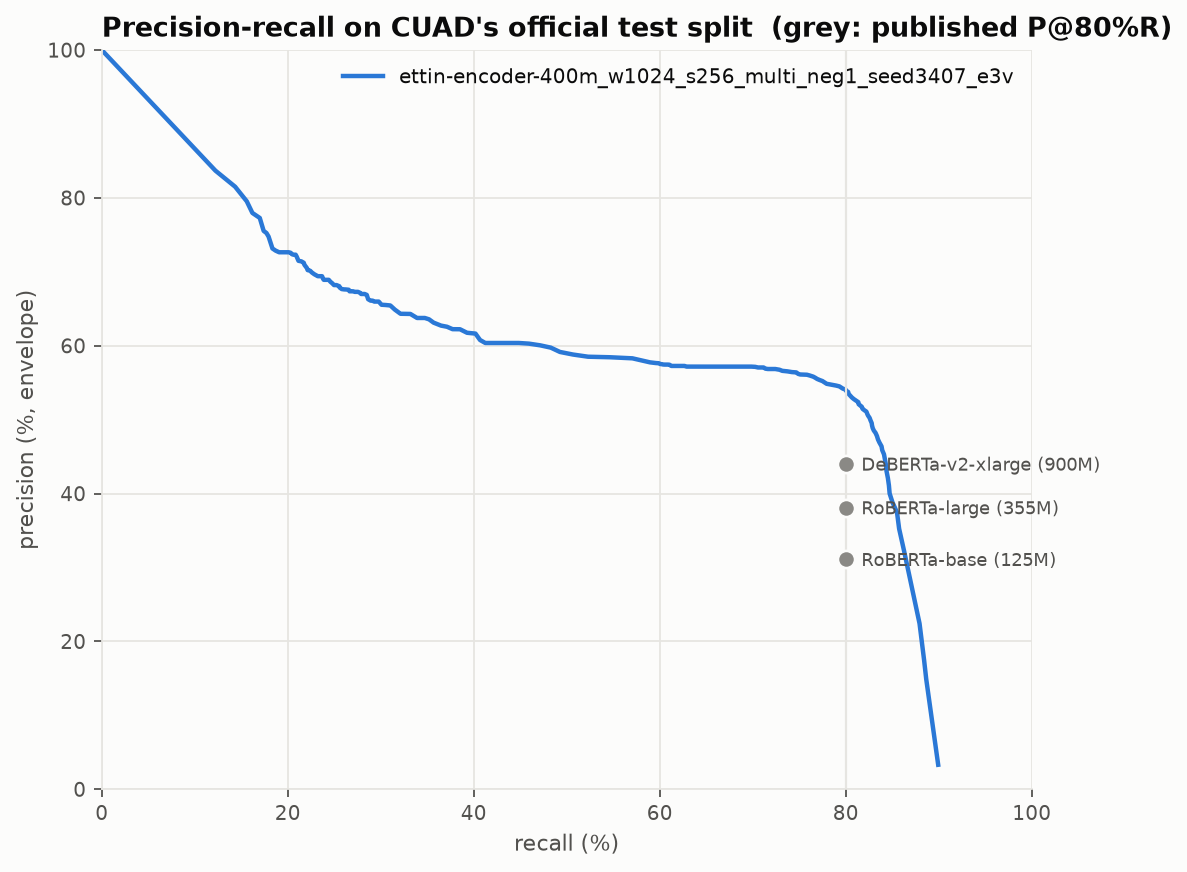

The data file committed next to this chart (first rows):
system, conf, precision, envelope, recall
ettin-encoder-400m_w1024_s256_multi_neg1…, 1.0, 1.0, 1.0, 0.0
ettin-encoder-400m_w1024_s256_multi_neg1…, 0.99, 0.8368, 0.8368, 0.1222
ettin-encoder-400m_w1024_s256_multi_neg1…, 0.98, 0.8151, 0.8151, 0.1434
ettin-encoder-400m_w1024_s256_multi_neg1…, 0.97, 0.7954, 0.7954, 0.1559
ettin-encoder-400m_w1024_s256_multi_neg1…, 0.96, 0.7796, 0.7796, 0.1619
ettin-encoder-400m_w1024_s256_multi_neg1…, 0.95, 0.7728, 0.7728, 0.1699
ettin-encoder-400m_w1024_s256_multi_neg1…, 0.94, 0.7553, 0.7553, 0.174
ettin-encoder-400m_w1024_s256_multi_neg1…, 0.93, 0.7524, 0.7524, 0.1771
ettin-encoder-400m_w1024_s256_multi_neg1…, 0.92, 0.7476, 0.7476, 0.1793
ettin-encoder-400m_w1024_s256_multi_neg1…, 0.91, 0.7315, 0.7315, 0.1835
ettin-encoder-400m_w1024_s256_multi_neg1…, 0.9, 0.7286, 0.7286, 0.1869
ettin-encoder-400m_w1024_s256_multi_neg1…, 0.89, 0.7262, 0.7264, 0.1907
ettin-encoder-400m_w1024_s256_multi_neg1…, 0.88, 0.7246, 0.7264, 0.1941
ettin-encoder-400m_w1024_s256_multi_neg1…, 0.87, 0.7264, 0.7264, 0.1979
ettin-encoder-400m_w1024_s256_multi_neg1…, 0.86, 0.7264, 0.7264, 0.2009
ettin-encoder-400m_w1024_s256_multi_neg1…, 0.85, 0.7257, 0.7257, 0.2032
ettin-encoder-400m_w1024_s256_multi_neg1…, 0.84, 0.7239, 0.7239, 0.2043
ettin-encoder-400m_w1024_s256_multi_neg1…, 0.83, 0.7228, 0.7231, 0.2062
ettin-encoder-400m_w1024_s256_multi_neg1…, 0.82, 0.7231, 0.7231, 0.2085
ettin-encoder-400m_w1024_s256_multi_neg1…, 0.81, 0.7204, 0.7204, 0.2096
ettin-encoder-400m_w1024_s256_multi_neg1…, 0.8, 0.7148, 0.7148, 0.2115
ettin-encoder-400m_w1024_s256_multi_neg1…, 0.79, 0.7141, 0.7141, 0.2145
ettin-encoder-400m_w1024_s256_multi_neg1…, 0.78, 0.7122, 0.7122, 0.2172
ettin-encoder-400m_w1024_s256_multi_neg1…, 0.77, 0.7094, 0.7094, 0.2179
ettin-encoder-400m_w1024_s256_multi_neg1…, 0.76, 0.705, 0.705, 0.2206
ettin-encoder-400m_w1024_s256_multi_neg1…, 0.75, 0.7023, 0.7023, 0.2213
ettin-encoder-400m_w1024_s256_multi_neg1…, 0.74, 0.7014, 0.7014, 0.224
ettin-encoder-400m_w1024_s256_multi_neg1…, 0.73, 0.6991, 0.6991, 0.2259
ettin-encoder-400m_w1024_s256_multi_neg1…, 0.72, 0.6967, 0.6967, 0.2285
ettin-encoder-400m_w1024_s256_multi_neg1…, 0.71, 0.6957, 0.6957, 0.23
ettin-encoder-400m_w1024_s256_multi_neg1…, 0.7, 0.693, 0.694, 0.2323
ettin-encoder-400m_w1024_s256_multi_neg1…, 0.69, 0.6939, 0.694, 0.235
ettin-encoder-400m_w1024_s256_multi_neg1…, 0.68, 0.694, 0.694, 0.2369
ettin-encoder-400m_w1024_s256_multi_neg1…, 0.67, 0.6905, 0.6905, 0.238
ettin-encoder-400m_w1024_s256_multi_neg1…, 0.66, 0.6881, 0.6891, 0.2387
ettin-encoder-400m_w1024_s256_multi_neg1…, 0.65, 0.6886, 0.6891, 0.2418
ettin-encoder-400m_w1024_s256_multi_neg1…, 0.64, 0.6891, 0.6891, 0.244
ettin-encoder-400m_w1024_s256_multi_neg1…, 0.63, 0.6864, 0.6864, 0.2459
ettin-encoder-400m_w1024_s256_multi_neg1…, 0.62, 0.6844, 0.6844, 0.2478
ettin-encoder-400m_w1024_s256_multi_neg1…, 0.61, 0.6811, 0.682, 0.2497
ettin-encoder-400m_w1024_s256_multi_neg1…, 0.6, 0.682, 0.682, 0.2524
ettin-encoder-400m_w1024_s256_multi_neg1…, 0.59, 0.6804, 0.6804, 0.2554
ettin-encoder-400m_w1024_s256_multi_neg1…, 0.58, 0.6787, 0.6787, 0.2558
ettin-encoder-400m_w1024_s256_multi_neg1…, 0.57, 0.6766, 0.6766, 0.258
ettin-encoder-400m_w1024_s256_multi_neg1…, 0.56, 0.6762, 0.6762, 0.2607
ettin-encoder-400m_w1024_s256_multi_neg1…, 0.55, 0.6761, 0.6761, 0.2622
ettin-encoder-400m_w1024_s256_multi_neg1…, 0.54, 0.6756, 0.6756, 0.2656
ettin-encoder-400m_w1024_s256_multi_neg1…, 0.53, 0.673, 0.6736, 0.2664
ettin-encoder-400m_w1024_s256_multi_neg1…, 0.52, 0.6736, 0.6736, 0.2701
ettin-encoder-400m_w1024_s256_multi_neg1…, 0.51, 0.672, 0.6728, 0.272
ettin-encoder-400m_w1024_s256_multi_neg1…, 0.5, 0.6728, 0.6728, 0.2754
ettin-encoder-400m_w1024_s256_multi_neg1…, 0.49, 0.6715, 0.6715, 0.2777
ettin-encoder-400m_w1024_s256_multi_neg1…, 0.48, 0.6694, 0.67, 0.2788
ettin-encoder-400m_w1024_s256_multi_neg1…, 0.47, 0.67, 0.67, 0.2826
ettin-encoder-400m_w1024_s256_multi_neg1…, 0.46, 0.6687, 0.6687, 0.2849
ettin-encoder-400m_w1024_s256_multi_neg1…, 0.45, 0.6658, 0.6658, 0.2857
ettin-encoder-400m_w1024_s256_multi_neg1…, 0.44, 0.6629, 0.6629, 0.2864
ettin-encoder-400m_w1024_s256_multi_neg1…, 0.43, 0.6609, 0.6609, 0.2891
ettin-encoder-400m_w1024_s256_multi_neg1…, 0.42, 0.6609, 0.6609, 0.2913
ettin-encoder-400m_w1024_s256_multi_neg1…, 0.41, 0.6593, 0.6597, 0.2928
... 133 more rows
